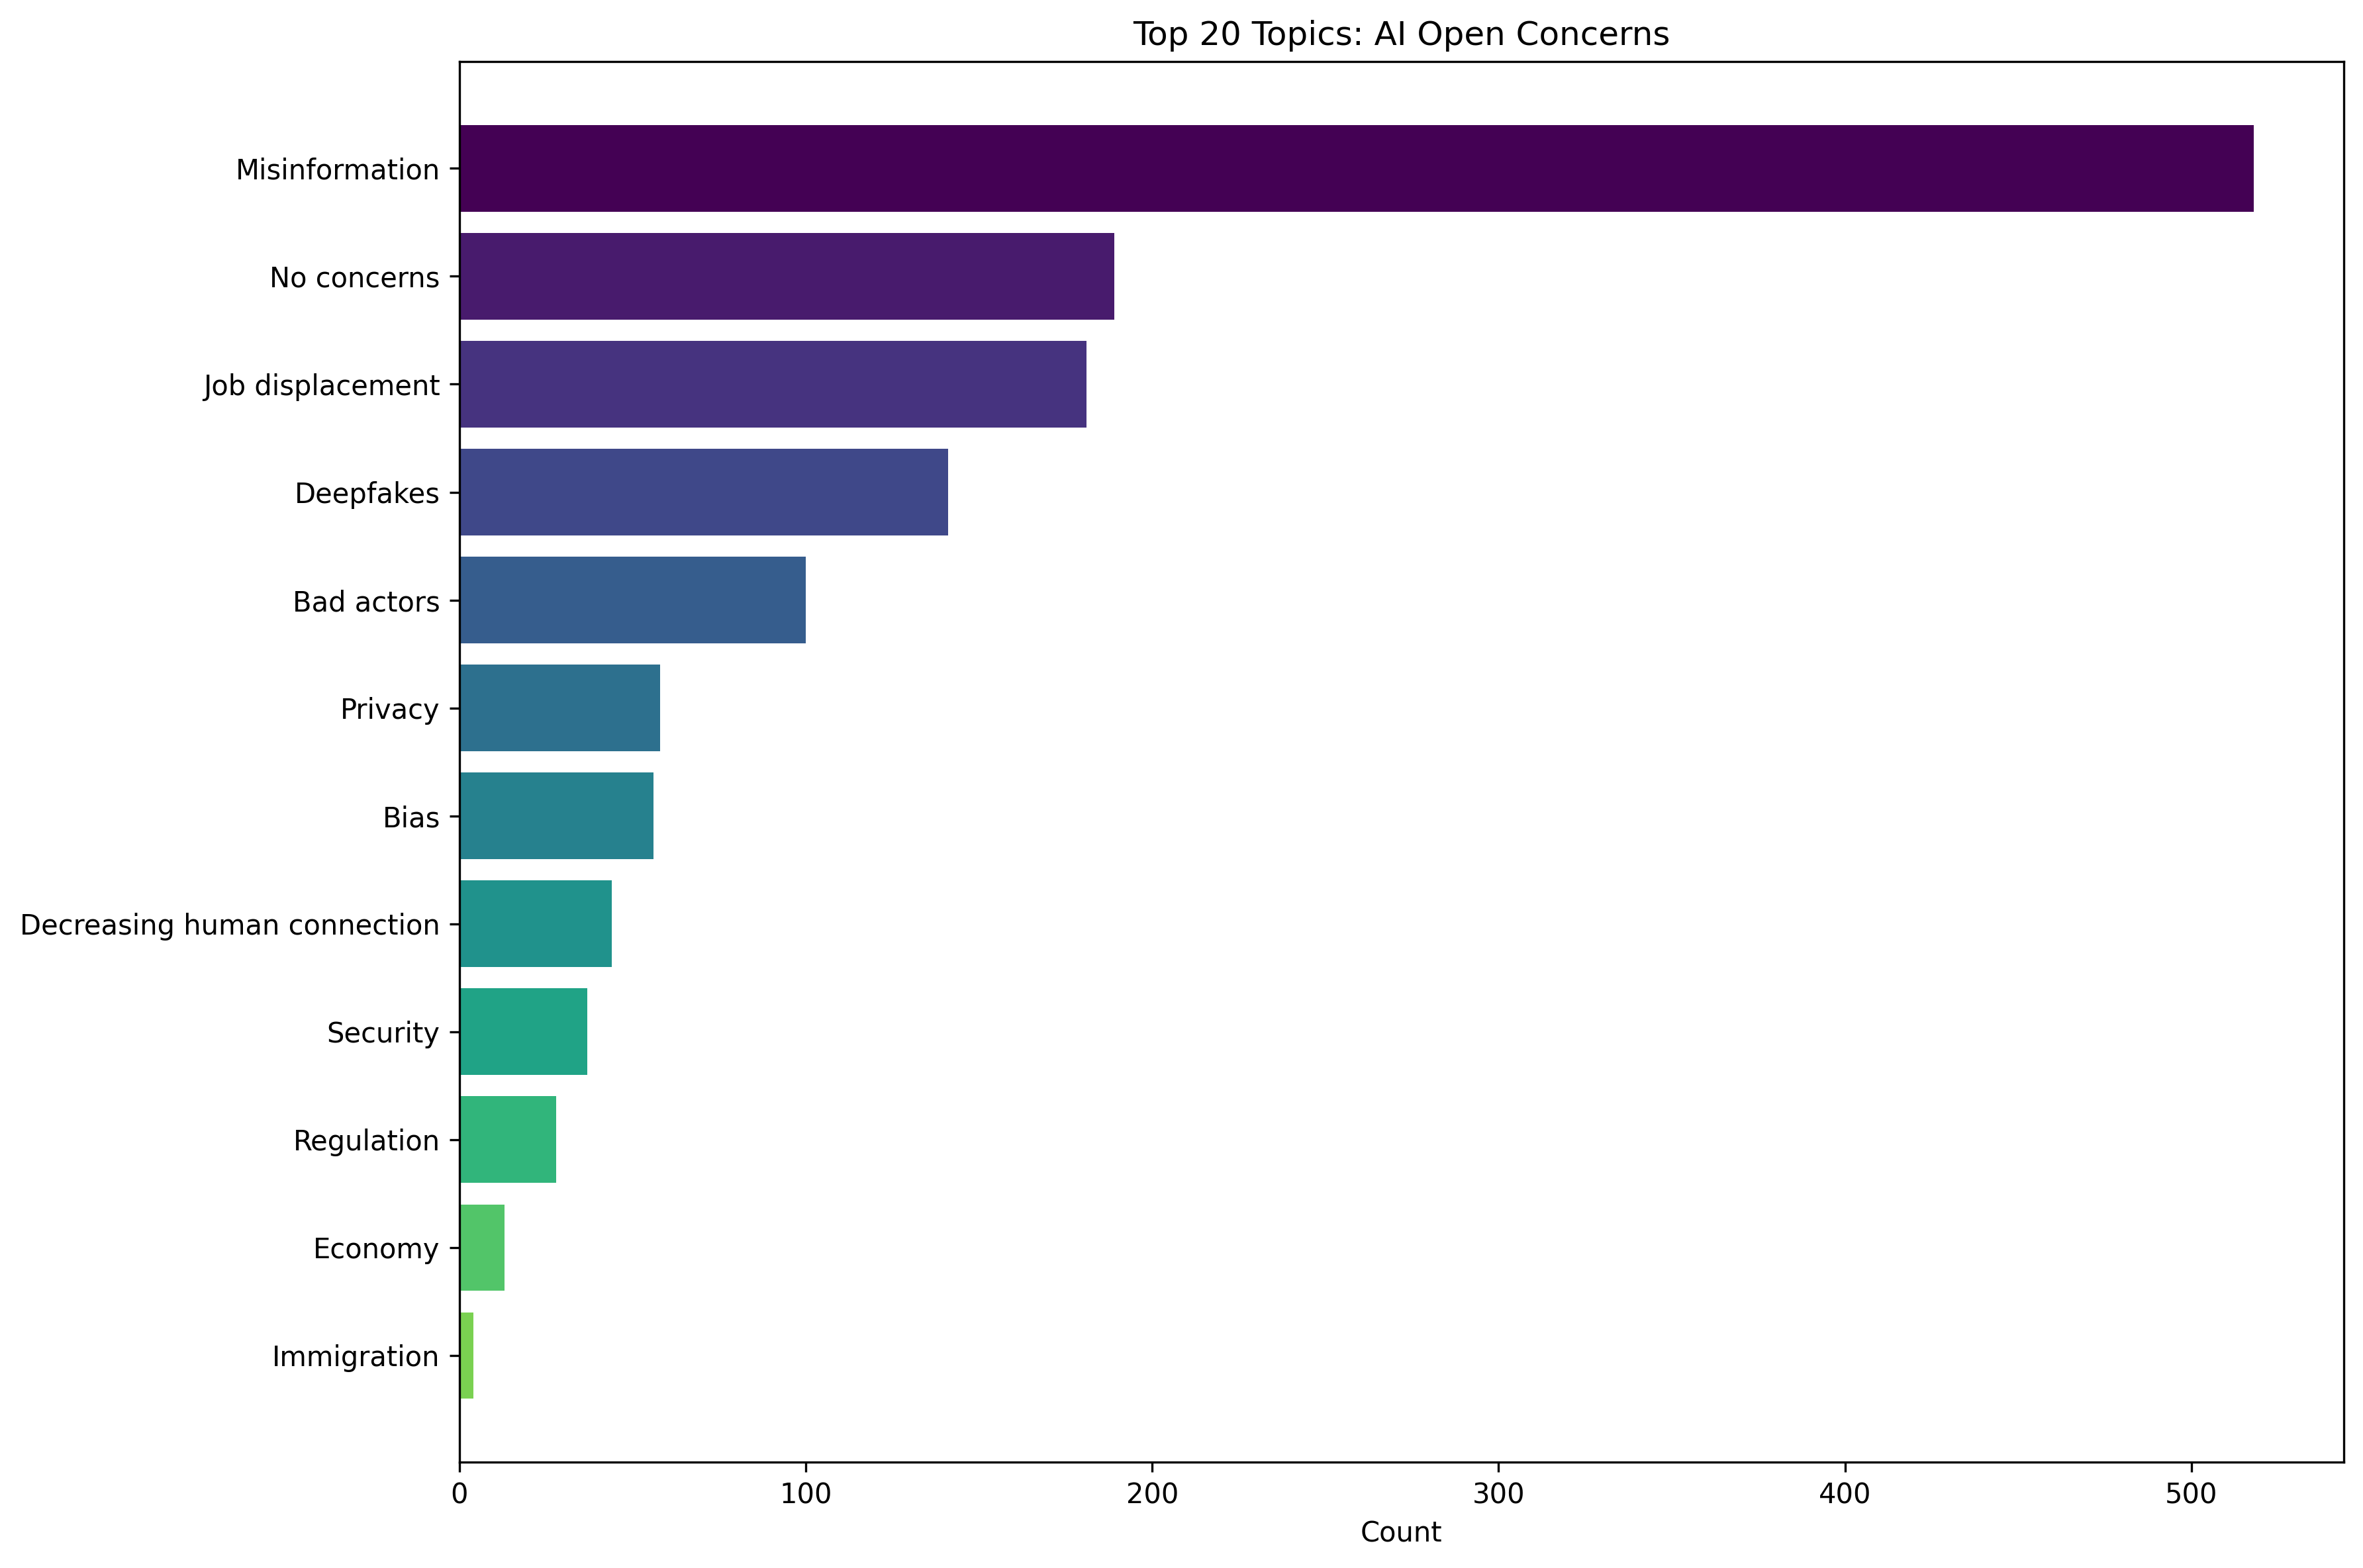

The table this chart was drawn from, first rows:
Topic, Count
Misinformation, 518
No concerns, 189
Job displacement, 181
Deepfakes, 141
Bad actors, 100
Privacy, 58
Bias, 56
Decreasing human connection, 44
Security, 37
Regulation, 28
Economy, 13
Immigration, 4
